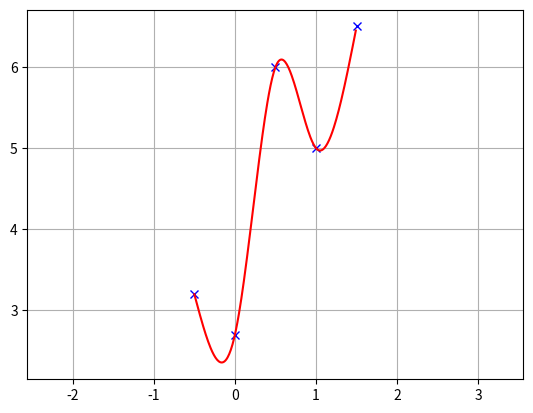

This chart was generated by the following Python code:
"""
Cubic Spline library on python

[redacted]

"""
import bisect
import math

import numpy as np


class Spline:
    """
    Cubic Spline class
    """

    def __init__(self, x, y):
        self.b, self.c, self.d, self.w = [], [], [], []

        self.x = x
        self.y = y

        self.nx = len(x)  # dimension of x
        h = np.diff(x)

        # calc coefficient c
        self.a = [iy for iy in y]

        # calc coefficient c
        A = self.__calc_A(h)
        B = self.__calc_B(h)
        self.c = np.linalg.solve(A, B)

        # calc spline coefficient b and d
        for i in range(self.nx - 1):
            self.d.append((self.c[i + 1] - self.c[i]) / (3.0 * h[i]))
            tb = (self.a[i + 1] - self.a[i]) / h[i] - h[i] * \
                 (self.c[i + 1] + 2.0 * self.c[i]) / 3.0
            self.b.append(tb)

    def calc(self, t):
        """
        Calc position

        if t is outside of the input x, return None

        """

        if t < self.x[0]:
            return None
        elif t > self.x[-1]:
            return None
        elif t == self.x[-1]:
            return self.y[-1]

        i = self.__search_index(t)
        dx = t - self.x[i]
        result = self.a[i] + self.b[i] * dx + self.c[i] * dx ** 2.0 + self.d[i] * dx ** 3.0

        return result

    def calc_d(self, t):
        """
        Calc first derivative

        if t is outside of the input x, return None
        """

        if t < self.x[0]:
            return None
        elif t > self.x[-1]:
            return None

        i = self.__search_index(t)
        dx = t - self.x[i]
        result = self.b[i] + 2.0 * self.c[i] * dx + 3.0 * self.d[i] * dx ** 2.0
        return result

    def calc_dd(self, t):
        """
        Calc second derivative
        """

        if t < self.x[0]:
            return None
        elif t > self.x[-1]:
            return None

        i = self.__search_index(t)
        dx = t - self.x[i]
        result = 2.0 * self.c[i] + 6.0 * self.d[i] * dx
        return result

    def __search_index(self, x):
        return bisect.bisect(self.x, x) - 1

    def __calc_A(self, h):
        A = np.zeros((self.nx, self.nx))
        A[0, 0] = 1.0
        for i in range(self.nx - 1):
            if i != (self.nx - 2):
                A[i + 1, i + 1] = 2.0 * (h[i] + h[i + 1])
            A[i + 1, i] = h[i]
            A[i, i + 1] = h[i]

        A[0, 1] = 0.0
        A[self.nx - 1, self.nx - 2] = 0.0
        A[self.nx - 1, self.nx - 1] = 1.0
        #  print(A)
        return A

    def __calc_B(self, h):
        """
        calc matrix B for spline coefficient c
        """
        B = np.zeros(self.nx)
        for i in range(self.nx - 2):
            B[i + 1] = 3.0 * (self.a[i + 2] - self.a[i + 1]) / \
                       h[i + 1] - 3.0 * (self.a[i + 1] - self.a[i]) / h[i]
        #  print(B)
        return B

    def calc_curvature(self, t):
        j = int(math.floor(t))
        if j < 0:
            j = 0
        elif j >= len(self.a):
            j = len(self.a) - 1

        dt = t - j
        df = self.b[j] + 2.0 * self.c[j] * dt + 3.0 * self.d[j] * dt * dt
        ddf = 2.0 * self.c[j] + 6.0 * self.d[j] * dt
        k = ddf / ((1 + df ** 2) ** 1.5)
        return k


class Spline2D:
    """
    2D Cubic Spline class
    """

    def __init__(self, x, y):
        self.s = self.__calc_s(x, y)
        self.sx = Spline(self.s, x)
        self.sy = Spline(self.s, y)

    def __calc_s(self, x, y):
        dx = np.diff(x)
        dy = np.diff(y)
        self.ds = [math.sqrt(idx ** 2 + idy ** 2)
                   for (idx, idy) in zip(dx, dy)]
        s = [0.0]
        s.extend(np.cumsum(self.ds))
        return s

    def calc_position(self, s):
        """
        calc position
        """
        x = self.sx.calc(s)
        y = self.sy.calc(s)

        return x, y

    def calc_curvature(self, s):
        """
        calc curvature
        """
        dx = self.sx.calc_d(s)
        ddx = self.sx.calc_dd(s)
        dy = self.sy.calc_d(s)
        ddy = self.sy.calc_dd(s)
        k = (ddy * dx - ddx * dy) / (dx ** 2 + dy ** 2) ** 1.5
        return k

    def calc_yaw(self, s):
        """
        calc yaw
        """
        dx = self.sx.calc_d(s)
        dy = self.sy.calc_d(s)
        yaw = math.atan2(dy, dx)
        return yaw


def calc_2d_spline_interpolation(x, y, num=100):
    """
    Calc 2d spline course with interpolation

    :param x: interpolated x positions
    :param y: interpolated y positions
    :param num: number of path points
    :return:
        - x     : x positions
        - y     : y positions
        - yaw   : yaw angle list
        - k     : curvature list
        - s     : Path length from start point
    """
    sp = Spline2D(x, y)
    s = np.linspace(0, sp.s[-1], num+1)[:-1]

    r_x, r_y, r_yaw, r_k = [], [], [], []
    for i_s in s:
        ix, iy = sp.calc_position(i_s)
        r_x.append(ix)
        r_y.append(iy)
        r_yaw.append(sp.calc_yaw(i_s))
        r_k.append(sp.calc_curvature(i_s))

    travel = np.cumsum([np.hypot(dx, dy) for dx, dy in zip(np.diff(r_x), np.diff(r_y))]).tolist()
    travel = np.concatenate([[0.0], travel])

    return r_x, r_y, r_yaw, r_k, travel


def test_spline2d():
    print("Spline 2D test")
    import matplotlib.pyplot as plt
    input_x = [-2.5, 0.0, 2.5, 5.0, 7.5, 3.0, -1.0]
    input_y = [0.7, -6, 5, 6.5, 0.0, 5.0, -2.0]

    x, y, yaw, k, travel = calc_2d_spline_interpolation(input_x, input_y, num=200)

    plt.subplots(1)
    plt.plot(input_x, input_y, "xb", label="input")
    plt.plot(x, y, "-r", label="spline")
    plt.grid(True)
    plt.axis("equal")
    plt.xlabel("x[m]")
    plt.ylabel("y[m]")
    plt.legend()

    plt.subplots(1)
    plt.plot(travel, [math.degrees(i_yaw) for i_yaw in yaw], "-r", label="yaw")
    plt.grid(True)
    plt.legend()
    plt.xlabel("line length[m]")
    plt.ylabel("yaw angle[deg]")

    plt.subplots(1)
    plt.plot(travel, k, "-r", label="curvature")
    plt.grid(True)
    plt.legend()
    plt.xlabel("line length[m]")
    plt.ylabel("curvature [1/m]")

    plt.show()


def test_spline():
    print("Spline test")
    import matplotlib.pyplot as plt
    x = [-0.5, 0.0, 0.5, 1.0, 1.5]
    y = [3.2, 2.7, 6, 5, 6.5]

    spline = Spline(x, y)
    # rx = np.arange(-2.0, 4, 0.01)
    rx = np.arange( -0.5, 1.5, 0.01)
    ry = [spline.calc(i) for i in rx]

    plt.plot(x, y, "xb")
    plt.plot(rx, ry, "-r")
    plt.grid(True)
    plt.axis("equal")
    plt.show()


if __name__ == '__main__':
    test_spline()
    # test_spline2d()
